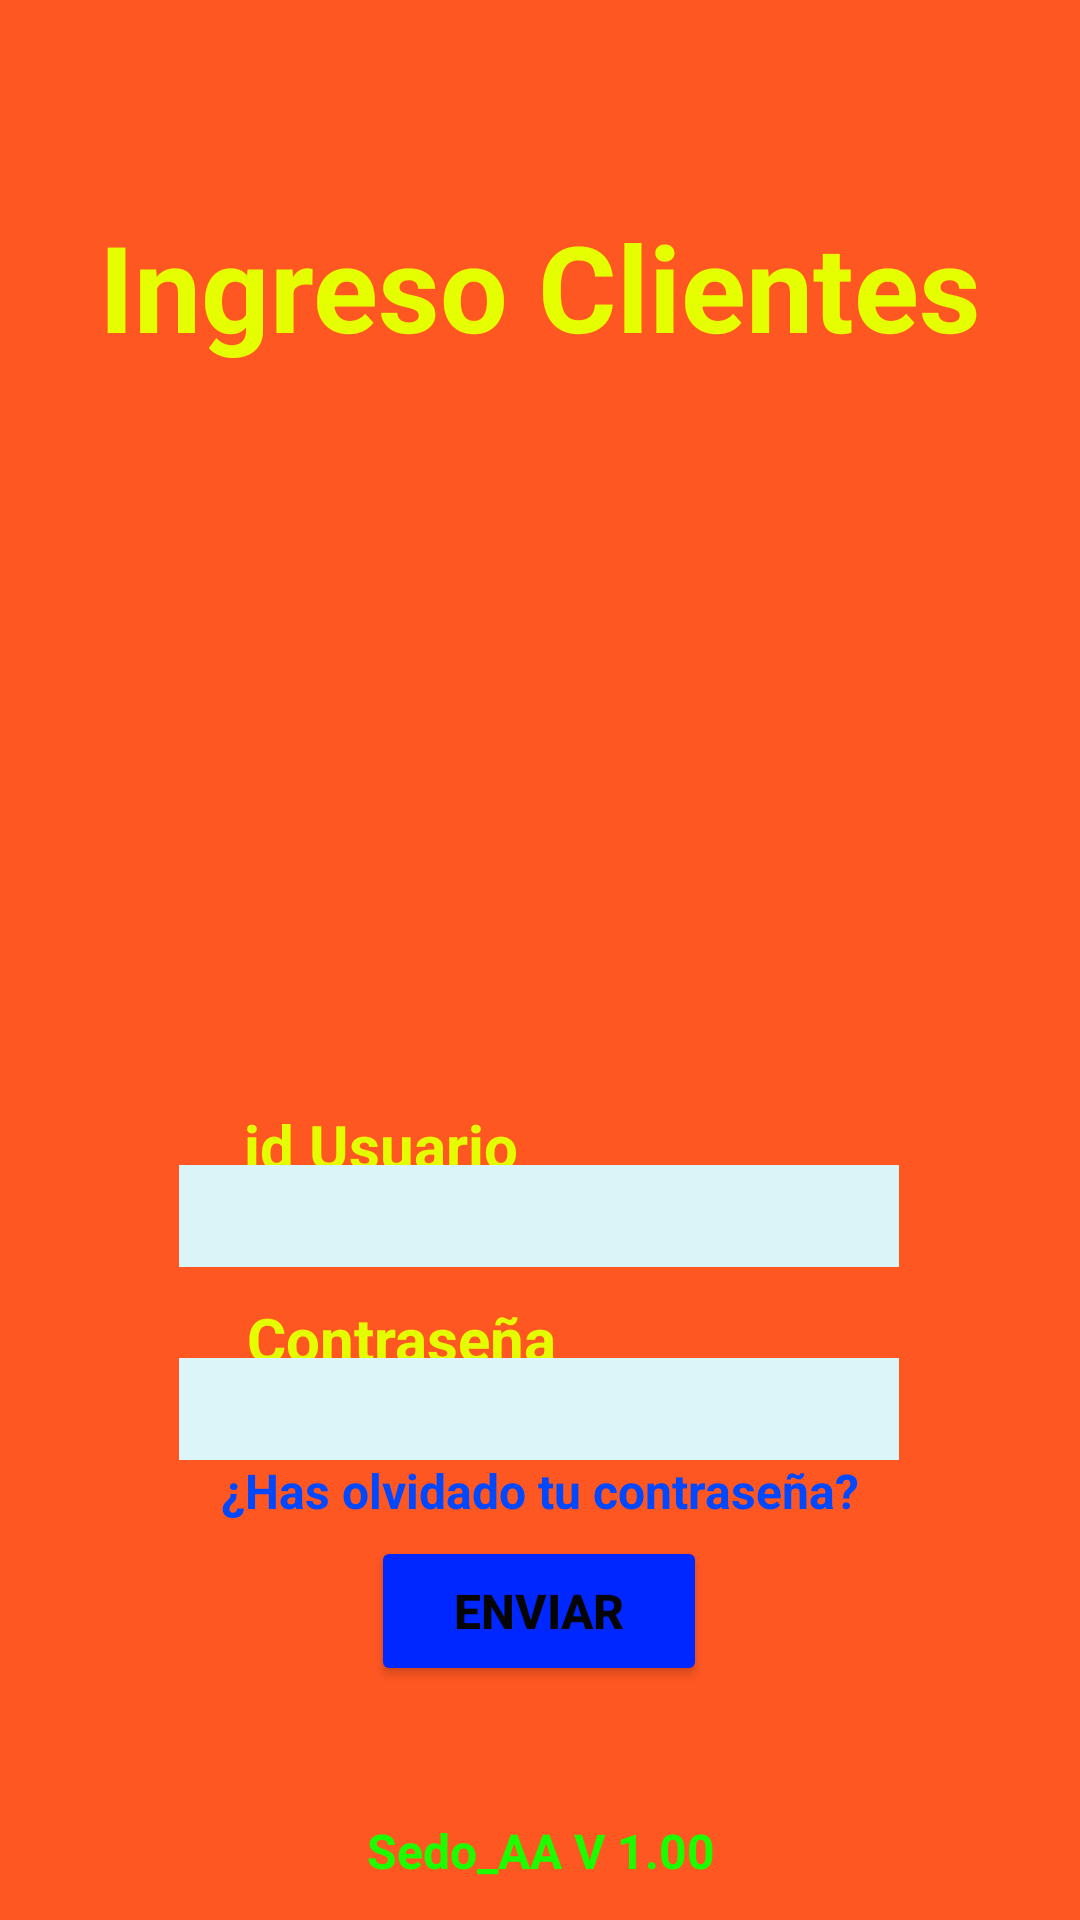

The Android layout XML behind this screen, and the referenced resources:
<!-- AndroidManifest.xml: application theme Theme.Sedo_CRA -->
<!-- res/layout/activity_main02.xml -->
<?xml version="1.0" encoding="utf-8"?>
<androidx.constraintlayout.widget.ConstraintLayout xmlns:android="http://schemas.android.com/apk/res/android"
    xmlns:app="http://schemas.android.com/apk/res-auto"
    xmlns:tools="http://schemas.android.com/tools"
    android:id="@+id/main"
    android:layout_width="match_parent"
    android:layout_height="match_parent"
    android:background="#FF5722"
    tools:context=".MainActivity02">

<ImageView
android:id="@+id/imgFondo"
android:layout_width="0dp"
android:layout_height="0dp"
app:layout_constraintBottom_toBottomOf="parent"
app:layout_constraintEnd_toEndOf="parent"
app:layout_constraintStart_toStartOf="parent"
app:layout_constraintTop_toTopOf="parent"
app:srcCompat="@drawable/upload_816230812391" /> 

<ImageView
android:id="@+id/imgLogo"
android:layout_width="250dp"
android:layout_height="200dp"
app:layout_constraintBottom_toBottomOf="parent"
app:layout_constraintEnd_toEndOf="parent"
app:layout_constraintStart_toStartOf="parent"
app:layout_constraintTop_toTopOf="parent"
app:layout_constraintVertical_bias="0.226"
app:srcCompat="@drawable/logo02" /> 

<TextView
android:id="@+id/textView3"
android:layout_width="wrap_content"
android:layout_height="wrap_content"
android:text="id Usuario"
android:textColor="#E4FD00"
android:textSize="20sp"
android:textStyle="bold"
app:layout_constraintBottom_toBottomOf="parent"
app:layout_constraintEnd_toEndOf="parent"
app:layout_constraintHorizontal_bias="0.303"
app:layout_constraintStart_toStartOf="parent"
app:layout_constraintTop_toTopOf="parent"
app:layout_constraintVertical_bias="0.601" /> 

<TextView
android:id="@+id/textView4"
android:layout_width="wrap_content"
android:layout_height="wrap_content"
android:text="Contraseña"
android:textColor="#E4FD00"
android:textSize="20sp"
android:textStyle="bold"
app:layout_constraintBottom_toBottomOf="parent"
app:layout_constraintEnd_toEndOf="parent"
app:layout_constraintHorizontal_bias="0.321"
app:layout_constraintStart_toStartOf="parent"
app:layout_constraintTop_toTopOf="parent"
app:layout_constraintVertical_bias="0.706" /> 

<TextView
android:id="@+id/Inicio"
android:layout_width="wrap_content"
android:layout_height="wrap_content"
android:text="Ingreso Clientes"
android:textColor="#E5FE00"
android:textSize="40sp"
android:textStyle="bold"
app:layout_constraintBottom_toBottomOf="parent"
app:layout_constraintEnd_toEndOf="parent"
app:layout_constraintHorizontal_bias="0.501"
app:layout_constraintStart_toStartOf="parent"
app:layout_constraintTop_toTopOf="parent"
app:layout_constraintVertical_bias="0.117" /> 

<TextView
android:id="@+id/Version"
android:layout_width="wrap_content"
android:layout_height="wrap_content"
android:text="Sedo_AA V 1.00"
android:textColor="#1CFE00"
android:textSize="16sp"
android:textStyle="bold"
app:layout_constraintBottom_toBottomOf="parent"
app:layout_constraintEnd_toEndOf="parent"
app:layout_constraintHorizontal_bias="0.501"
app:layout_constraintStart_toStartOf="parent"
app:layout_constraintTop_toTopOf="parent"
app:layout_constraintVertical_bias="0.98" /> 

<EditText
android:id="@+id/Password"
android:layout_width="240dp"
android:layout_height="34dp"
android:background="#DCF5F8"
android:ems="10"
android:inputType="numberPassword"
android:textColor="#020202"
app:layout_constraintBottom_toBottomOf="parent"
app:layout_constraintEnd_toEndOf="parent"
app:layout_constraintHorizontal_bias="0.497"
app:layout_constraintStart_toStartOf="parent"
app:layout_constraintTop_toTopOf="parent"
app:layout_constraintVertical_bias="0.747" /> 

<EditText
android:id="@+id/Usuario"
android:layout_width="240dp"
android:layout_height="34dp"
android:background="#DBF4F7"
android:ems="10"
android:gravity="start|top"
android:inputType="textMultiLine"
android:textColor="#040404"
app:layout_constraintBottom_toBottomOf="parent"
app:layout_constraintEnd_toEndOf="parent"
app:layout_constraintHorizontal_bias="0.497"
app:layout_constraintStart_toStartOf="parent"
app:layout_constraintTop_toTopOf="parent"
app:layout_constraintVertical_bias="0.641" /> 

<TextView
android:id="@+id/textView2"
android:layout_width="wrap_content"
android:layout_height="wrap_content"
android:text="¿Has olvidado tu contraseña?"
android:textColor="#0048FF"
android:textSize="16sp"
android:textStyle="bold"
app:layout_constraintBottom_toBottomOf="parent"
app:layout_constraintEnd_toEndOf="parent"
app:layout_constraintStart_toStartOf="parent"
app:layout_constraintTop_toTopOf="parent"
app:layout_constraintVertical_bias="0.786" /> 

<Button
android:id="@+id/button"
android:layout_width="112dp"
android:layout_height="50dp"
android:backgroundTint="#0027FF"
android:text="Enviar"
android:textColor="#050505"
android:textSize="16sp"
android:textStyle="bold"
app:layout_constraintBottom_toBottomOf="parent"
app:layout_constraintEnd_toEndOf="parent"
app:layout_constraintHorizontal_bias="0.498"
app:layout_constraintStart_toStartOf="parent"
app:layout_constraintTop_toTopOf="parent"
app:layout_constraintVertical_bias="0.868" /> 

    </androidx.constraintlayout.widget.ConstraintLayout>
<!-- resources referenced by this layout -->
<resources>
  <!-- drawable logo02 (mipmap-anydpi-v26) -->
  <?xml version="1.0" encoding="utf-8"?>
  <adaptive-icon xmlns:android="http://schemas.android.com/apk/res/android">
    <background android:drawable="@mipmap/logo02_adaptive_back"/>
    <foreground android:drawable="@mipmap/logo02_adaptive_fore"/>
  </adaptive-icon>
  <style name="Theme.Sedo_CRA" parent="Base.Theme.Sedo_CRA" />
  <style name="Base.Theme.Sedo_CRA" parent="Theme.Material3.DayNight.NoActionBar">
          
          
      </style>
</resources>
